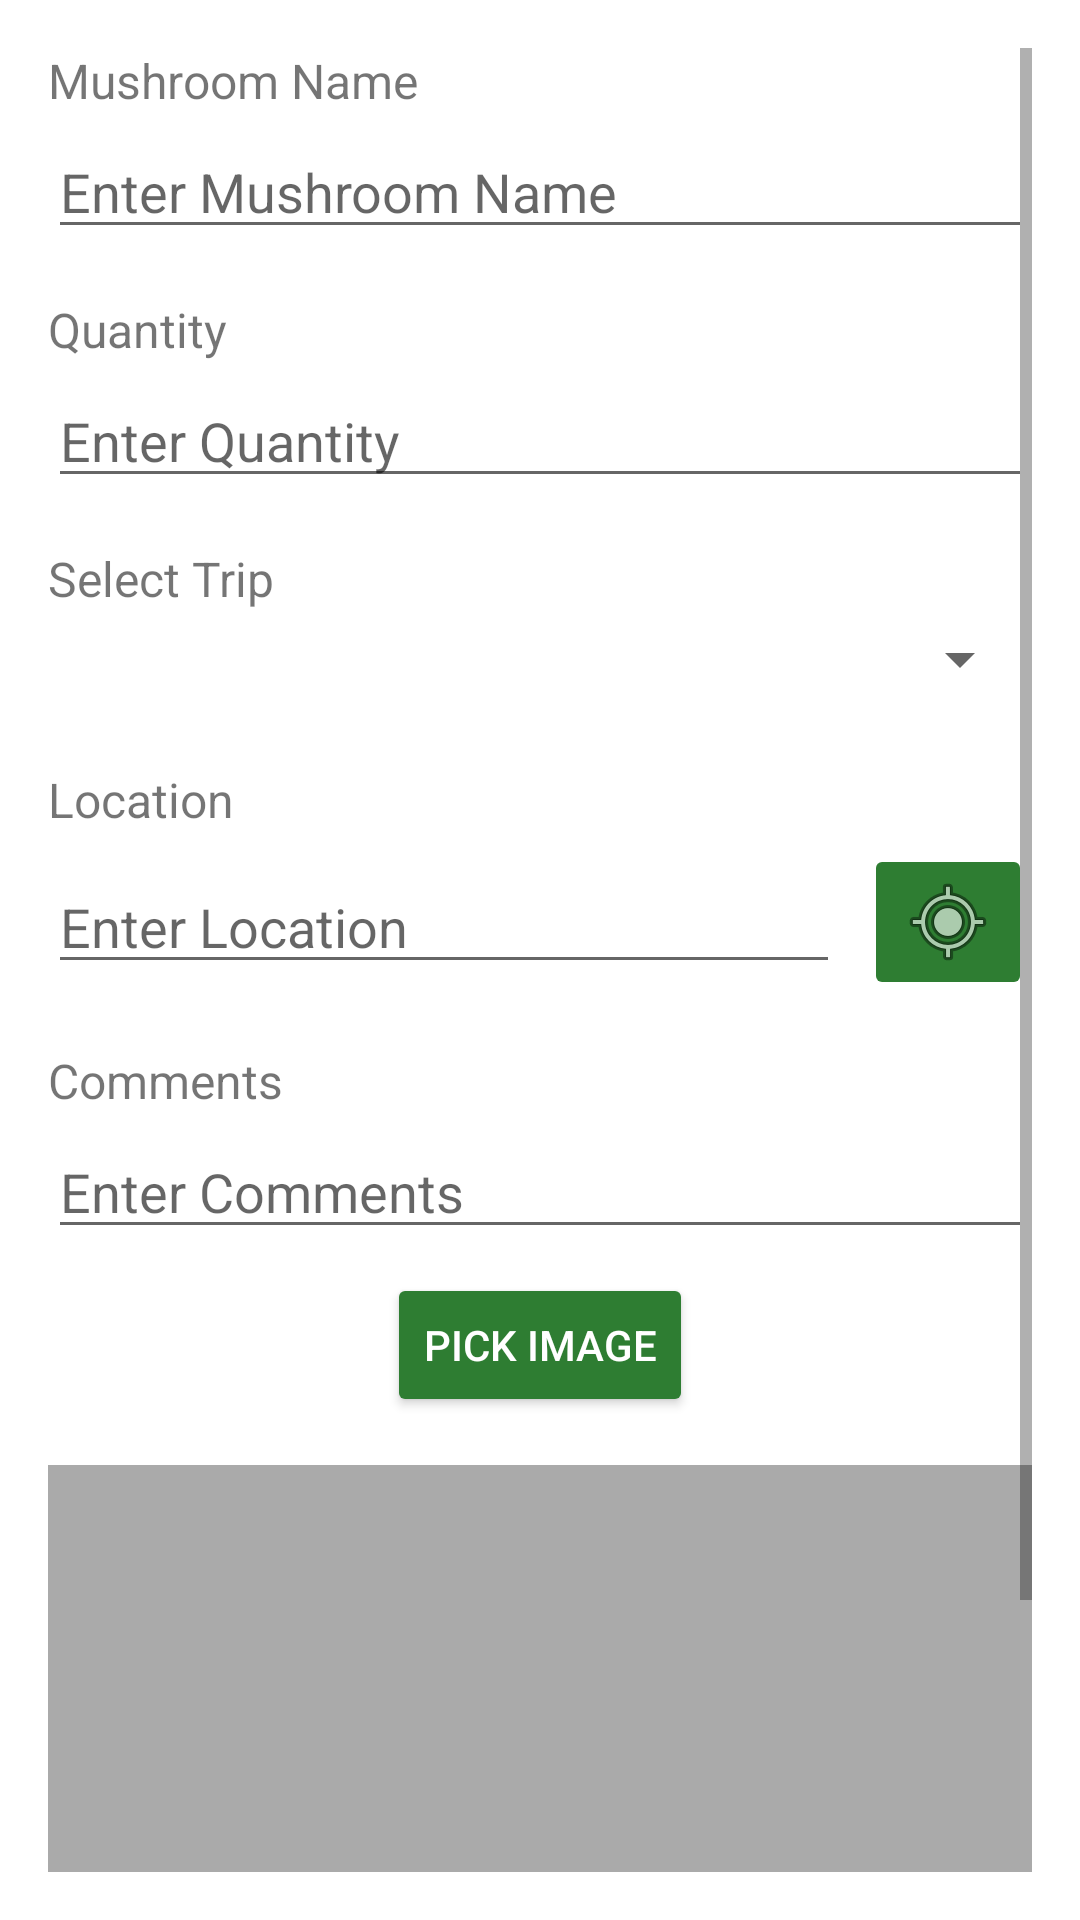

This screen was rendered from an Android layout file. Write that file and the resources it references.
<!-- AndroidManifest.xml: application theme Theme.MushroomHunters -->
<!-- res/layout/add_mushroom_fragment.xml -->
<?xml version="1.0" encoding="utf-8"?>
<ScrollView xmlns:android="http://schemas.android.com/apk/res/android"
    xmlns:tools="http://schemas.android.com/tools"
    android:layout_width="match_parent"
    android:layout_height="match_parent"
    android:padding="16dp">

    <LinearLayout
        android:layout_width="match_parent"
        android:layout_height="wrap_content"
        android:orientation="vertical">

        <TextView
            android:layout_width="wrap_content"
            android:layout_height="wrap_content"
            android:text="Mushroom Name"
            android:textSize="16sp"
            android:layout_marginBottom="4dp" />

        <EditText
            android:id="@+id/mushroomNameEditText"
            android:layout_width="match_parent"
            android:layout_height="wrap_content"
            android:hint="Enter Mushroom Name"
            android:inputType="text" />

        <TextView
            android:layout_width="wrap_content"
            android:layout_height="wrap_content"
            android:text="Quantity"
            android:textSize="16sp"
            android:layout_marginBottom="4dp"
            android:layout_marginTop="16dp" />

        <EditText
            android:id="@+id/mushroomQuantityEditText"
            android:layout_width="match_parent"
            android:layout_height="wrap_content"
            android:hint="Enter Quantity"
            android:inputType="number" />

        <TextView
            android:layout_width="wrap_content"
            android:layout_height="wrap_content"
            android:text="Select Trip"
            android:textSize="16sp"
            android:layout_marginBottom="4dp"
            android:layout_marginTop="16dp" />

        <Spinner
            android:id="@+id/tripSelectionSpinner"
            android:layout_width="match_parent"
            android:layout_height="wrap_content"
            android:layout_marginBottom="8dp"
            android:padding="12dp"
            android:spinnerMode="dropdown"
            android:textColor="@android:color/black"
            android:popupBackground="@android:color/white" />

        <TextView
            android:layout_width="wrap_content"
            android:layout_height="wrap_content"
            android:text="Location"
            android:textSize="16sp"
            android:layout_marginBottom="4dp"
            android:layout_marginTop="16dp" />

        <LinearLayout
            android:layout_width="match_parent"
            android:layout_height="wrap_content"
            android:orientation="horizontal"
            android:gravity="center_vertical">

            <EditText
                android:id="@+id/locationEditText"
                android:layout_width="0dp"
                android:layout_height="wrap_content"
                android:layout_weight="1"
                android:hint="Enter Location"
                android:inputType="text"
                android:layout_marginEnd="8dp" />

            <ImageButton
                android:id="@+id/getCurrentLocationButton"
                android:layout_width="wrap_content"
                android:layout_height="wrap_content"
                android:src="@android:drawable/ic_menu_mylocation"
                android:backgroundTint="?attr/colorSecondary"
                android:contentDescription="Get Current Location"
                android:layout_gravity="center" />

        </LinearLayout>

        <TextView
            android:layout_width="wrap_content"
            android:layout_height="wrap_content"
            android:text="Comments"
            android:textSize="16sp"
            android:layout_marginBottom="4dp"
            android:layout_marginTop="16dp" />

        <EditText
            android:id="@+id/commentsEditText"
            android:layout_width="match_parent"
            android:layout_height="wrap_content"
            android:hint="Enter Comments"
            android:inputType="textMultiLine" />

        <Button
            android:id="@+id/selectImageButton"
            android:layout_width="wrap_content"
            android:layout_height="wrap_content"
            android:layout_gravity="center_horizontal"
            android:text="Pick Image"
            android:backgroundTint="?attr/colorSecondary"
            android:textColor="@android:color/white"
            android:layout_marginTop="8dp" />

        <ImageView
            android:id="@+id/mushroomImageView"
            android:layout_width="match_parent"
            android:layout_height="200dp"
            android:layout_marginTop="16dp"
            android:background="@android:color/darker_gray"
            android:contentDescription="Selected Mushroom Image"
            android:scaleType="centerCrop" />

        <Button
            android:id="@+id/saveMushroomButton"
            android:layout_width="wrap_content"
            android:layout_height="wrap_content"
            android:text="Save"
            android:backgroundTint="?attr/colorSecondary"
            android:textColor="@android:color/white"
            android:layout_gravity="center_horizontal"
            android:layout_marginTop="16dp" />
    </LinearLayout>
</ScrollView>
<!-- resources referenced by this layout -->
<resources>
  <style name="Theme.MushroomHunters" parent="Theme.MaterialComponents.DayNight.DarkActionBar">
          <item name="colorPrimary">@color/vibrant_orange</item>
          <item name="colorPrimaryVariant">@color/deep_orange</item>
          <item name="colorSecondary">@color/deep_green</item>
          <item name="colorSecondaryVariant">@color/dark_green</item>
          <item name="colorOnPrimary">@color/white</item>
  
          <item name="colorOnSecondary">@color/black</item>
          <item name="android:statusBarColor">?attr/colorPrimaryVariant</item>
      </style>
  <color name="vibrant_orange">#FF9800</color>
  <color name="deep_orange">#F57C00</color>
  <color name="deep_green">#2E7D32</color>
  <color name="dark_green">#1B5E20</color>
  <color name="white">#FFFFFF</color>
  <color name="black">#000000</color>
</resources>
